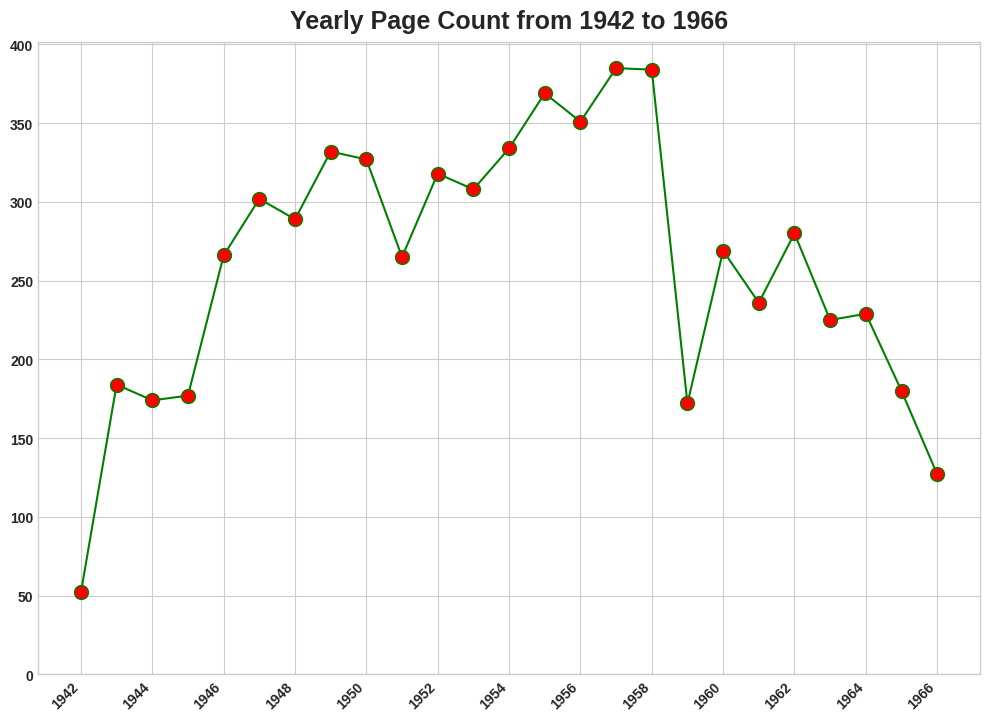

Recreate this plot in Python.
import matplotlib.pyplot as plt
import numpy as np


def create_yearly_plot(
    plot_title: str,
    years,
    values,
    output_filename="barks-yearly-page-count.png",
    width_px=1800,
    height_px=1050,
    dpi=150,
):
    """
    Creates, saves, and displays a plot of integer values against a range of years
    at a specific output resolution.

    Args:
        plot_title
        years (list): A list of years for the x-axis.
        values (list): A list of integer values for the y-axis.
        output_filename (str): The name of the file to save the plot to.
        width_px (int): The desired width of the output image in pixels.
        height_px (int): The desired height of the output image in pixels.
        dpi (int): The resolution (dots per inch) for the output image.
    """
    if len(years) != len(values):
        print("Error: The lists of years and values must have the same number of elements.")
        return

    # Calculate the figure size in inches to achieve the desired pixel dimensions
    # figsize = (width_pixels / dpi, height_pixels / dpi)
    fig_width_in = width_px / dpi
    fig_height_in = height_px / dpi

    # Use a nice style for the plot
    plt.style.use("seaborn-v0_8-whitegrid")

    # Create a figure with the calculated size
    fig, ax = plt.subplots(figsize=(fig_width_in, fig_height_in), dpi=dpi)

    # --- Plot the data ---
    ax.plot(
        years,
        values,
        color="green",
        linestyle="solid",
        marker="o",
        markerfacecolor="red",
        markersize=10,
        label="Yearly Page Count",
    )

    # --- Customize the plot for clarity ---
    ax.set_title(
        plot_title,
        fontsize=18,
        fontweight="bold",
        pad=10,
    )
    # ax.set_xlabel("Year", color="blue", fontsize=14, fontweight="bold", labelpad=10)
    # ax.set_ylabel("Count", color="blue", fontsize=14, fontweight="bold", labelpad=5)

    # Set the x-axis ticks to appear every 2 years to avoid clutter
    ax.set_xticks(np.arange(min(years), max(years) + 1, 2))
    plt.xticks(rotation=45, ha="right", fontweight="bold")
    plt.yticks(fontweight="bold")

    # Ensure the y-axis starts at 0
    if all(v >= 0 for v in values):
        ax.set_ylim(bottom=0)

    # Add a legend to identify the data series
    # ax.legend()

    # Adjust layout to make sure everything fits without being cut off
    plt.tight_layout()

    # --- Save the plot to a file ---
    try:
        # The dpi here should match the one used for the figure for predictable results
        plt.savefig(output_filename, dpi=dpi)
        print(f"Plot successfully saved to {output_filename} ({width_px}x{height_px}px)")
    except Exception as e:
        print(f"Error saving plot: {e}")

    # Display the plot in a new window
    plt.show()


if __name__ == "__main__":
    start_year = 1942
    end_year = 1966
    title = f"Yearly Page Count from {start_year} to {end_year}"
    years_data = list(range(start_year, end_year + 1))

    values_data = [
        52,
        184,
        174,
        177,
        266,
        302,
        289,
        332,
        327,
        265,
        318,
        308,
        334,
        369,
        351,
        385,
        384,
        172,
        269,
        236,
        280,
        225,
        229,
        180,
        127,
    ]

    print(f"Plotting {len(years_data)} data points...")

    create_yearly_plot(
        title,
        years=years_data,
        values=values_data,
        output_filename="/tmp/barks-yearly-page-counts.png",
        width_px=1000,
        height_px=732,
        dpi=100,  # A common DPI for screen resolutions
    )
